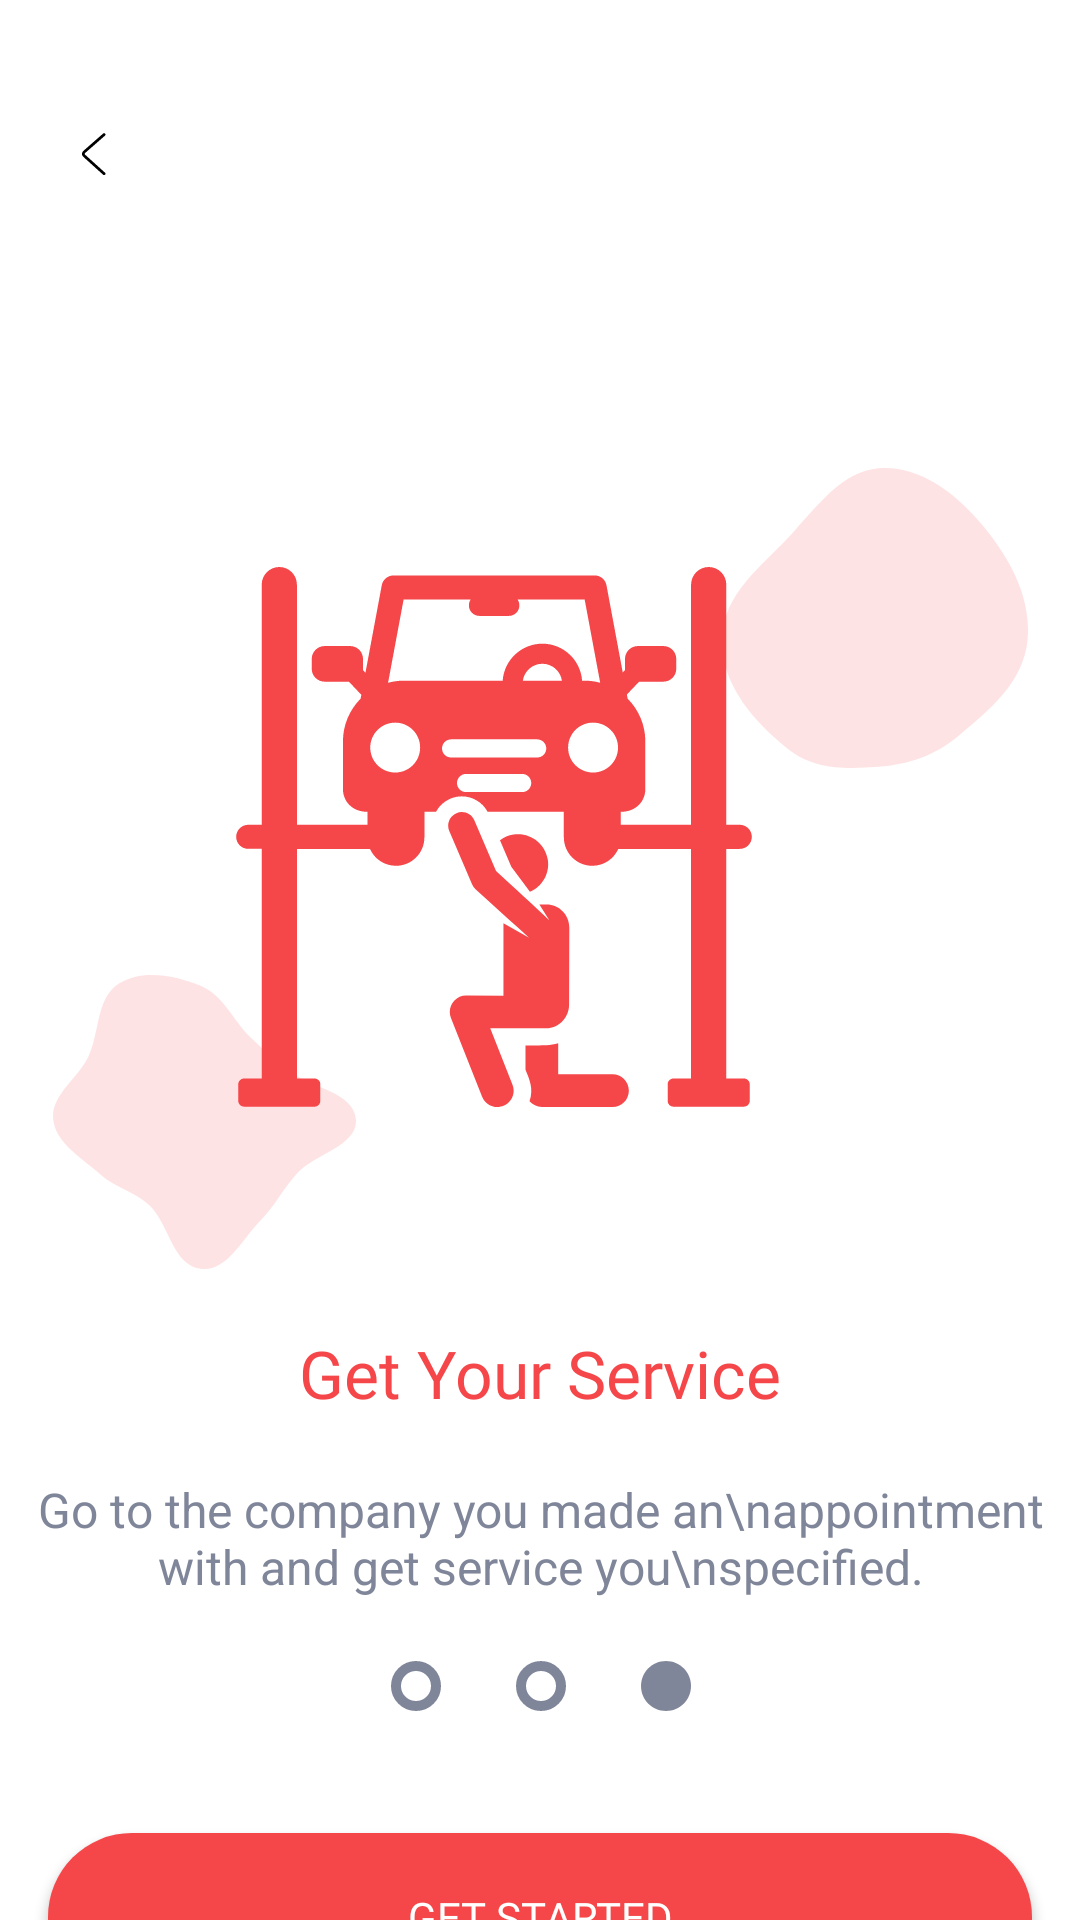

Write the Android layout XML for this screen, with the resource values it uses.
<!-- AndroidManifest.xml: application theme Theme.Otoworldd -->
<!-- res/layout/activity_onboarding3.xml -->
<?xml version="1.0" encoding="utf-8"?>
<androidx.constraintlayout.widget.ConstraintLayout xmlns:android="http://schemas.android.com/apk/res/android"
    xmlns:app="http://schemas.android.com/apk/res-auto"
    xmlns:tools="http://schemas.android.com/tools"
    android:layout_width="match_parent"
    android:layout_height="match_parent"
    tools:context=".view.Onboarding3Activity">

    <ImageView
        android:id="@+id/imageView9"
        android:layout_width="wrap_content"
        android:layout_height="wrap_content"
        android:layout_marginTop="156dp"
        app:layout_constraintEnd_toEndOf="parent"
        app:layout_constraintStart_toStartOf="parent"
        app:layout_constraintTop_toTopOf="parent"
        app:srcCompat="@drawable/shapes_car_repair" />

    <ImageView
        android:id="@+id/back2Button"
        android:layout_width="wrap_content"
        android:layout_height="wrap_content"
        android:layout_marginStart="20dp"
        android:layout_marginTop="40dp"
        app:layout_constraintStart_toStartOf="parent"
        app:layout_constraintTop_toTopOf="parent"
        app:srcCompat="@drawable/back_1" />

    <TextView
        android:id="@+id/textView6"
        android:layout_width="wrap_content"
        android:layout_height="wrap_content"
        android:layout_marginTop="20dp"
        android:text="Get Your Service"
        android:fontFamily="@font/roboto_bold"
        android:textSize="22dp"
        android:textColor="@color/mainColor"
        app:layout_constraintEnd_toEndOf="@+id/imageView9"
        app:layout_constraintStart_toStartOf="@+id/imageView9"
        app:layout_constraintTop_toBottomOf="@+id/imageView9" />

    <TextView
        android:id="@+id/textView7"
        android:layout_width="wrap_content"
        android:layout_height="wrap_content"
        android:layout_marginTop="20dp"
        android:text="Go to the company you made an\nappointment with and get service you\nspecified."
        android:textAlignment="center"
        android:textColor="@color/textColor2"
        android:textSize="16sp"
        app:layout_constraintEnd_toEndOf="@+id/textView6"
        app:layout_constraintStart_toStartOf="@+id/textView6"
        app:layout_constraintTop_toBottomOf="@+id/textView6" />

    <ImageView
        android:id="@+id/imageView11"
        android:layout_width="100dp"
        android:layout_height="18dp"
        android:layout_marginTop="20dp"
        app:layout_constraintEnd_toEndOf="@+id/textView7"
        app:layout_constraintStart_toStartOf="@+id/textView7"
        app:layout_constraintTop_toBottomOf="@+id/textView7"
        app:srcCompat="@drawable/dots3" />

    <androidx.appcompat.widget.AppCompatButton
        android:id="@+id/getStartedButton"
        android:layout_width="328dp"
        android:layout_height="56dp"
        android:layout_marginTop="40dp"
        android:background="@drawable/maincolorbutton"
        android:fontFamily="@font/roboto_bold"
        android:onClick="nextButton2"
        android:text="GET STARTED"
        android:textColor="@color/white"
        android:textSize="14dp"
        app:layout_constraintEnd_toEndOf="parent"
        app:layout_constraintStart_toStartOf="parent"
        app:layout_constraintTop_toBottomOf="@+id/imageView11" />
</androidx.constraintlayout.widget.ConstraintLayout>
<!-- resources referenced by this layout -->
<resources>
  <color name="mainColor">#F54749</color>
  <color name="textColor2">#80869A</color>
  <color name="white">#FFFFFFFF</color>
  <!-- drawable back_1 (drawable) -->
  <vector xmlns:android="http://schemas.android.com/apk/res/android"
      android:width="22dp"
      android:height="22dp"
      android:viewportWidth="22"
      android:viewportHeight="22">
    <path
        android:pathData="M14.386,18.253C14.575,18.425 14.867,18.408 15.039,18.219C15.211,18.03 15.194,17.737 15.005,17.566L8.353,11.55C8.181,11.395 8.181,11.172 8.353,11.017L15.005,5.208C15.194,5.036 15.211,4.744 15.056,4.555C14.884,4.366 14.592,4.348 14.403,4.503L7.752,10.33C7.167,10.845 7.15,11.705 7.734,12.238L14.386,18.253Z"
        android:fillColor="#000000"/>
  </vector>
  <!-- drawable dots3 (drawable) -->
  <vector xmlns:android="http://schemas.android.com/apk/res/android"
      android:width="60dp"
      android:height="10dp"
      android:viewportWidth="60"
      android:viewportHeight="10">
    <path
        android:pathData="M5,5m-4,0a4,4 0,1 1,8 0a4,4 0,1 1,-8 0"
        android:strokeWidth="2"
        android:fillColor="#00000000"
        android:strokeColor="#80869A"/>
    <path
        android:pathData="M34,5C34,7.209 32.209,9 30,9C27.791,9 26,7.209 26,5C26,2.791 27.791,1 30,1C32.209,1 34,2.791 34,5Z"
        android:strokeWidth="2"
        android:fillColor="#00000000"
        android:strokeColor="#80869A"/>
    <path
        android:pathData="M60,5C60,7.761 57.761,10 55,10C52.239,10 50,7.761 50,5C50,2.239 52.239,0 55,0C57.761,0 60,2.239 60,5Z"
        android:fillColor="#80869A"/>
  </vector>
  <!-- drawable maincolorbutton (drawable) -->
  <?xml version="1.0" encoding="utf-8"?>
  <shape xmlns:android="http://schemas.android.com/apk/res/android">
  <gradient android:angle="-45" android:startColor="@color/mainColor" android:centerColor="@color/mainColor" android:endColor="@color/mainColor" />
      <corners android:radius="50dp"/>
  </shape>
  <!-- drawable shapes_car_repair: vector/xml drawable (drawable, 5819 chars, omitted) -->
  <style name="Theme.Otoworldd" parent="Base.Theme.Otoworldd" />
  <style name="Base.Theme.Otoworldd" parent="Theme.MaterialComponents.DayNight.NoActionBar">
          
          
      </style>
</resources>
